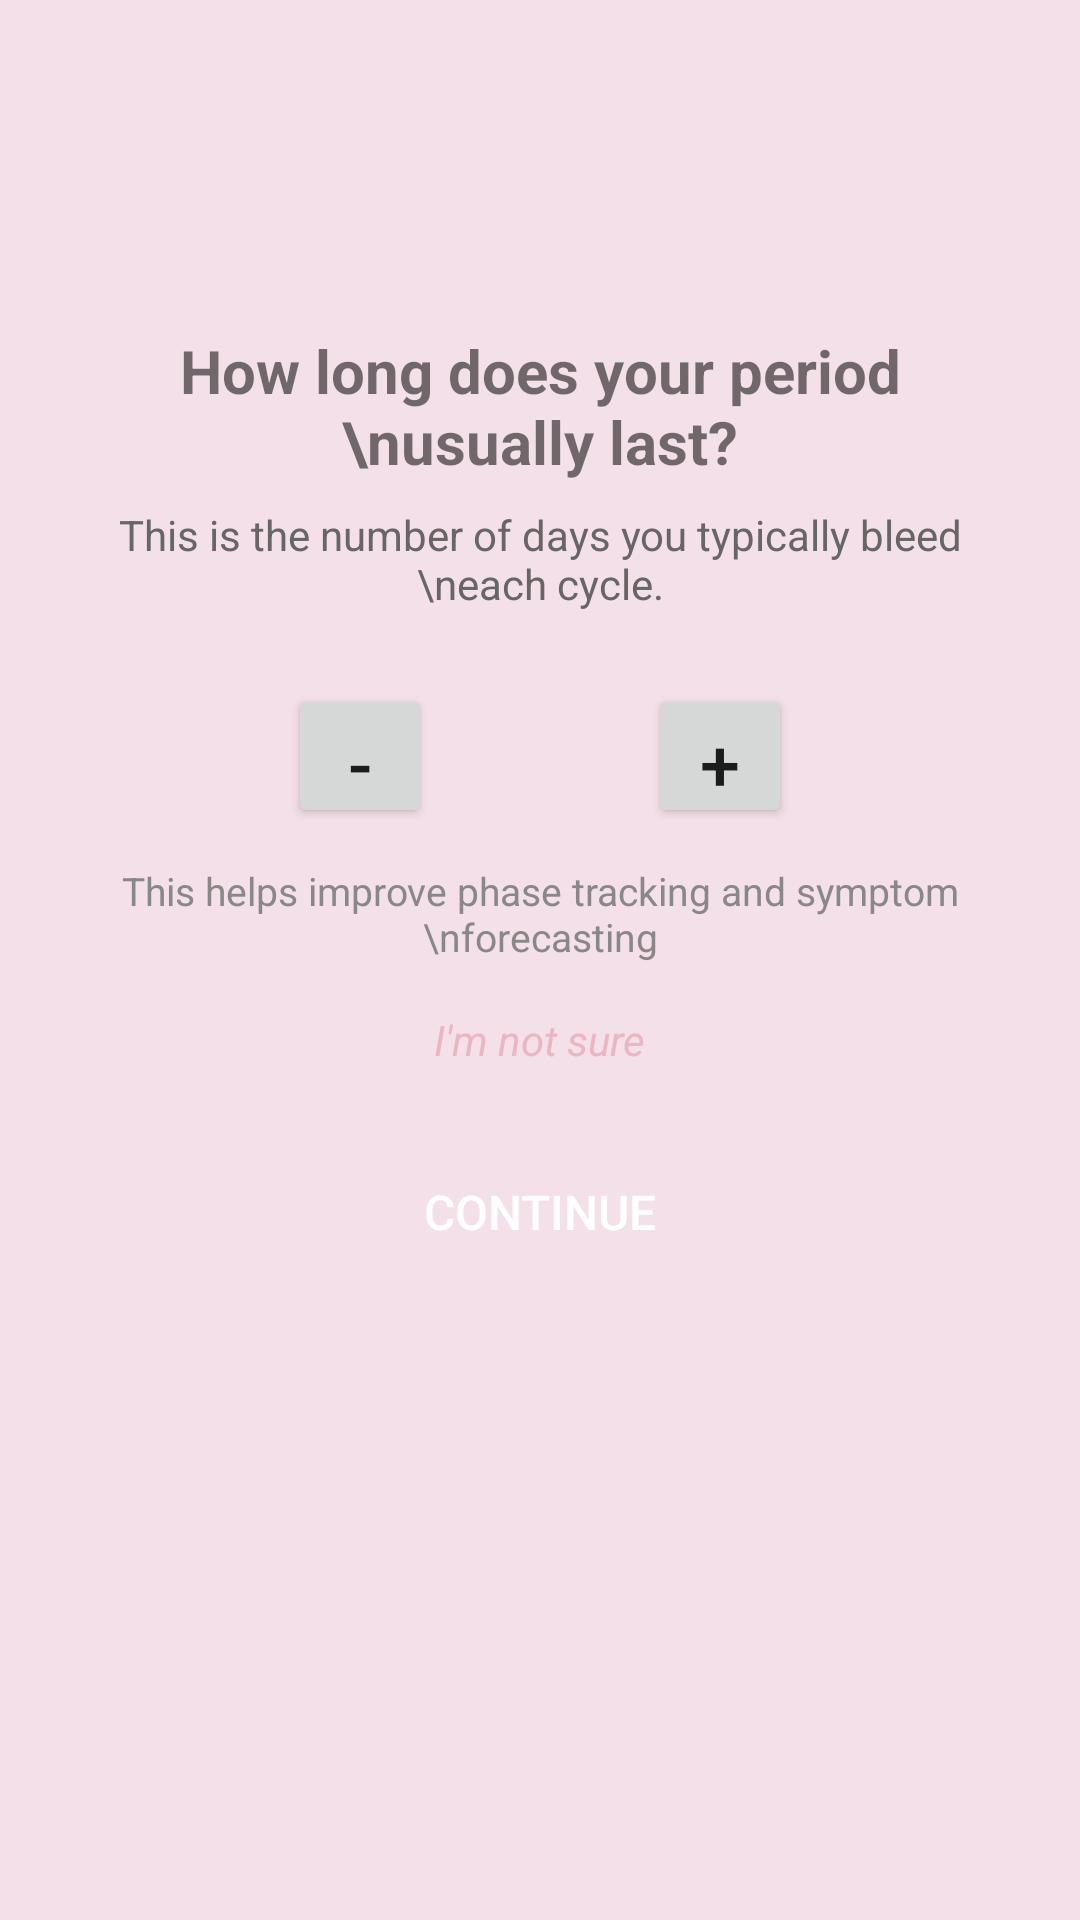

Write the Android layout XML for this screen, with the resource values it uses.
<!-- AndroidManifest.xml: application theme Theme.FemPulse -->
<!-- res/layout/activity_cycleduration.xml -->
<?xml version="1.0" encoding="utf-8"?>
<LinearLayout
    xmlns:android="http://schemas.android.com/apk/res/android"
    xmlns:app="http://schemas.android.com/apk/res-auto"
    android:id="@+id/main"
    android:layout_width="match_parent"
    android:layout_height="match_parent"
    android:orientation="vertical"
    android:padding="24dp"
    android:gravity="center_horizontal"
    android:background="#F4E0E9">

    
    <ImageView
        android:layout_width="24dp"
        android:layout_height="24dp"
        android:src="@drawable/cycle"
        android:layout_marginTop="40dp"
        app:tint="#FF4081" />

    
    <TextView
        android:layout_width="wrap_content"
        android:layout_height="wrap_content"
        android:text="How long does your period \nusually last?"
        android:textSize="20sp"
        android:textStyle="bold"
        android:gravity="center"
        android:layout_marginTop="22dp" />

    
    <TextView
        android:layout_width="wrap_content"
        android:layout_height="wrap_content"
        android:text="This is the number of days you typically bleed \neach cycle."
        android:textSize="14sp"
        android:textColor="#666"
        android:gravity="center"
        android:layout_marginTop="8dp" />

    
    <LinearLayout
        android:layout_width="wrap_content"
        android:layout_height="wrap_content"
        android:orientation="horizontal"
        android:layout_marginTop="24dp"
        android:gravity="center">

        <Button
            android:id="@+id/btn_decrease"
            android:layout_width="48dp"
            android:layout_height="48dp"
            android:text="-"
            android:textSize="24sp"
            />

        <TextView
            android:id="@+id/text_duration"
            android:layout_width="48dp"
            android:layout_height="48dp"
            android:text=""
            android:textSize="20sp"
            android:gravity="center"
            android:layout_marginHorizontal="12dp"
            android:textStyle="bold" />

        <Button
            android:id="@+id/btn_increase"
            android:layout_width="48dp"
            android:layout_height="48dp"
            android:text="+"
            android:textSize="24sp" />
    </LinearLayout>

    
    <TextView
        android:layout_width="wrap_content"
        android:layout_height="wrap_content"
        android:text="This helps improve phase tracking and symptom \nforecasting"
        android:textSize="13sp"
        android:textColor="#888888"
        android:gravity="center"
        android:layout_marginTop="12dp" />

    <TextView
        android:id="@+id/txtError"
        android:layout_width="match_parent"
        android:layout_height="wrap_content"
        android:text=""
        android:textColor="@color/my_primary"
        android:visibility="gone"
        android:paddingTop="8dp"
        android:textSize="14sp"
        />


    
    <TextView
        android:id="@+id/notsure"
        android:layout_width="wrap_content"
        android:layout_height="wrap_content"
        android:text="I'm not sure"
        android:textColor="@color/my_secondary"
        android:textSize="14sp"
        android:layout_marginTop="16dp"
        android:textStyle="italic" />

    
    <Button
        android:id="@+id/btn_continue"
        android:layout_width="match_parent"
        android:layout_height="wrap_content"
        android:text="Continue"
        android:layout_marginTop="24dp"
        android:textColor="@android:color/white"
        android:textSize="16sp"
        android:background="@drawable/rounded_button"
        android:layout_marginBottom="32dp" />
</LinearLayout>
<!-- resources referenced by this layout -->
<resources>
  <color name="my_primary">#ED4587</color>
  <color name="my_secondary">#EDB5C4</color>
  <style name="Theme.FemPulse" parent="Theme.AppCompat.Light.NoActionBar" />
</resources>
